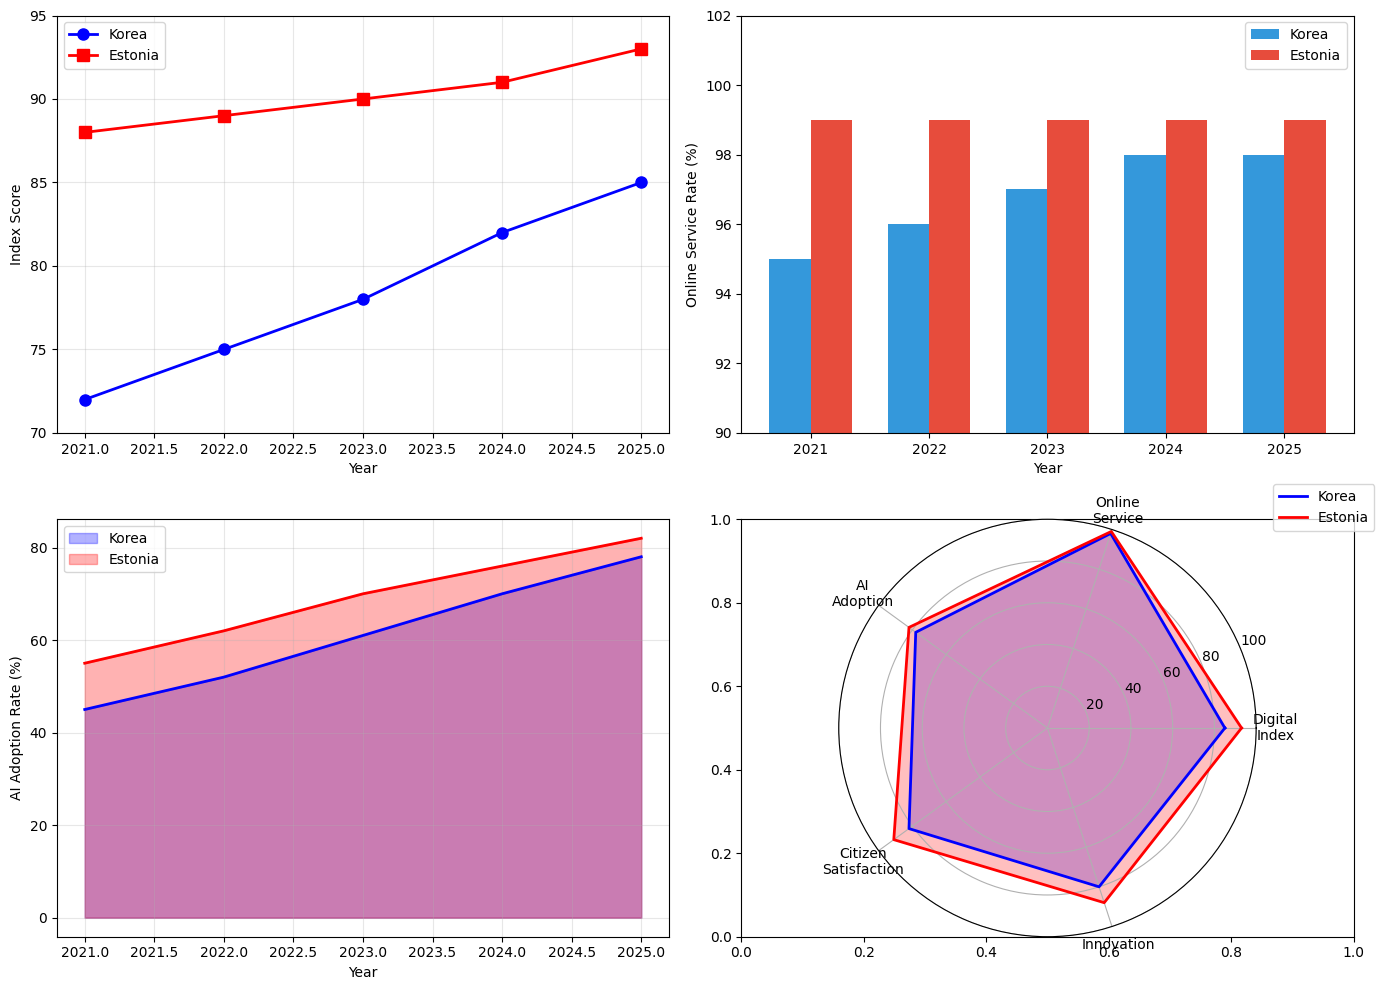

Generate this figure with matplotlib:
# Example 1.1: Korea-Estonia Digital Government Comparison Analysis
import pandas as pd
import matplotlib.pyplot as plt
import numpy as np

# Visualization settings
plt.rcParams['font.family'] = 'Arial'
plt.rcParams['axes.unicode_minus'] = False

# Data generation: Digital government indicators for Korea and Estonia
data = {
    'Year': [2021, 2022, 2023, 2024, 2025],
    'Korea_Digital_Gov_Index': [72, 75, 78, 82, 85],
    'Estonia_eGov_Satisfaction': [88, 89, 90, 91, 93],
    'Korea_Online_Service': [95, 96, 97, 98, 98],
    'Estonia_Online_Service': [99, 99, 99, 99, 99],
    'Korea_AI_Adoption': [45, 52, 61, 70, 78],
    'Estonia_AI_Adoption': [55, 62, 70, 76, 82]
}

df = pd.DataFrame(data)
df.set_index('Year', inplace=True)

# Create graphs
fig, axes = plt.subplots(2, 2, figsize=(14, 10))

# 1. Digital government index comparison
ax1 = axes[0, 0]
ax1.plot(df.index, df['Korea_Digital_Gov_Index'], 'b-o', label='Korea', linewidth=2, markersize=8)
ax1.plot(df.index, df['Estonia_eGov_Satisfaction'], 'r-s', label='Estonia', linewidth=2, markersize=8)
ax1.set_xlabel('Year')
ax1.set_ylabel('Index Score')
# ax1.set_title('Digital Government Index')  # Removed per guidelines
ax1.legend()
ax1.grid(True, alpha=0.3)
ax1.set_ylim(70, 95)

# 2. Online service provision rate
ax2 = axes[0, 1]
width = 0.35
x = np.arange(len(df.index))
bars1 = ax2.bar(x - width/2, df['Korea_Online_Service'], width, label='Korea', color='#3498db')
bars2 = ax2.bar(x + width/2, df['Estonia_Online_Service'], width, label='Estonia', color='#e74c3c')
ax2.set_xlabel('Year')
ax2.set_ylabel('Online Service Rate (%)')
# ax2.set_title('Online Service Provision Rate')  # Removed per guidelines
ax2.set_xticks(x)
ax2.set_xticklabels(df.index)
ax2.legend()
ax2.set_ylim(90, 102)

# 3. AI adoption trends
ax3 = axes[1, 0]
ax3.fill_between(df.index, df['Korea_AI_Adoption'], alpha=0.3, color='blue', label='Korea')
ax3.fill_between(df.index, df['Estonia_AI_Adoption'], alpha=0.3, color='red', label='Estonia')
ax3.plot(df.index, df['Korea_AI_Adoption'], 'b-', linewidth=2)
ax3.plot(df.index, df['Estonia_AI_Adoption'], 'r-', linewidth=2)
ax3.set_xlabel('Year')
ax3.set_ylabel('AI Adoption Rate (%)')
# ax3.set_title('Government AI Adoption Trends')  # Removed per guidelines
ax3.legend()
ax3.grid(True, alpha=0.3)

# 4. Comprehensive performance radar chart (2025)
ax4 = axes[1, 1]
categories = ['Digital\nIndex', 'Online\nService', 'AI\nAdoption', 'Citizen\nSatisfaction', 'Innovation']
korea_scores = [85, 98, 78, 82, 80]
estonia_scores = [93, 99, 82, 91, 88]

angles = np.linspace(0, 2 * np.pi, len(categories), endpoint=False).tolist()
korea_scores += korea_scores[:1]
estonia_scores += estonia_scores[:1]
angles += angles[:1]

ax4 = plt.subplot(2, 2, 4, projection='polar')
ax4.plot(angles, korea_scores, 'b-', linewidth=2, label='Korea')
ax4.fill(angles, korea_scores, 'blue', alpha=0.25)
ax4.plot(angles, estonia_scores, 'r-', linewidth=2, label='Estonia')
ax4.fill(angles, estonia_scores, 'red', alpha=0.25)
ax4.set_xticks(angles[:-1])
ax4.set_xticklabels(categories)
ax4.set_ylim(0, 100)
# ax4.set_title('2025 Comprehensive Performance', y=1.08)  # Removed per guidelines
ax4.legend(loc='upper right', bbox_to_anchor=(1.3, 1.1))
ax4.grid(True)

plt.tight_layout()
plt.savefig('korea_estonia_comparison.png', dpi=150, bbox_inches='tight')
plt.show()

# Calculate policy effectiveness index
print("=== Policy Effectiveness Analysis ===\n")
policy_effectiveness = pd.DataFrame({
    'Korea': [85, 98, 78, 82],
    'Estonia': [93, 99, 82, 91]
}, index=['Digital Index', 'Online Service', 'AI Adoption', 'Satisfaction'])

print(policy_effectiveness)
print(f"\nAverage Effectiveness - Korea: {policy_effectiveness['Korea'].mean():.1f}")
print(f"Average Effectiveness - Estonia: {policy_effectiveness['Estonia'].mean():.1f}")
print(f"Gap: {policy_effectiveness['Estonia'].mean() - policy_effectiveness['Korea'].mean():.1f} points")